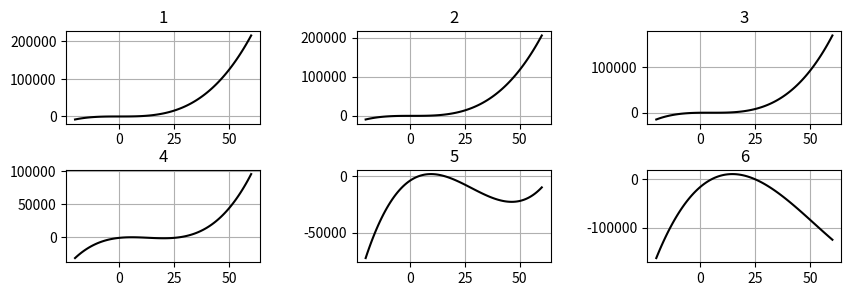

This chart was generated by the following Python code:
import numpy as np
import matplotlib.pyplot as plt

def f(x,a):
    y = (x-a)*(x-a**2)*(x-a**3)
    return(y)
x = np.linspace(-20,60,100)

plt.figure(figsize=(10,3))
plt.subplots_adjust(wspace = 0.5, hspace = 0.5)
for i in range(6):
    plt.subplot(2,3,i+1)
    plt.title(i+1)
    #plt.ylim(-100000,100000)
    plt.plot(x,f(x,i),'k')
    plt.grid(True)
plt.show()